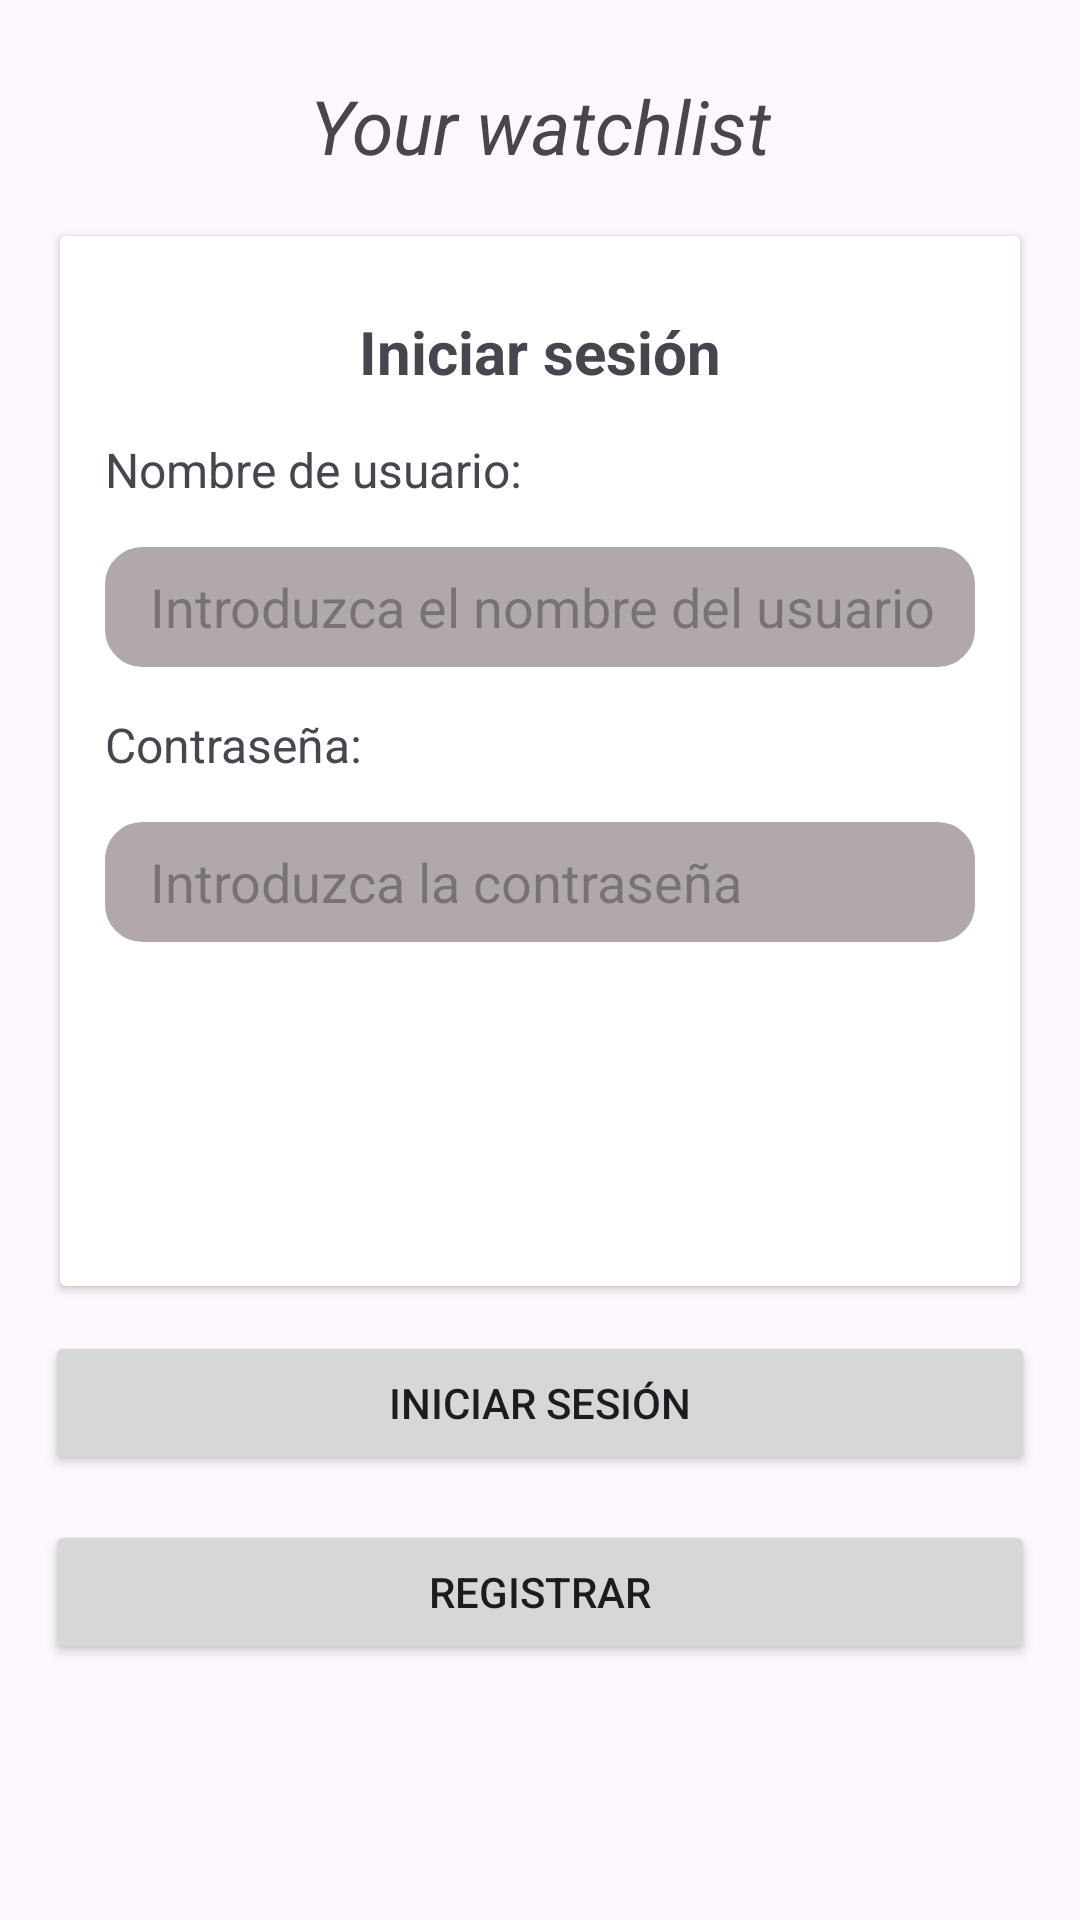

Here is an Android app screen rendered from its layout file. Give the layout XML and the strings, colors and styles it references.
<!-- AndroidManifest.xml: application theme Theme.TFGWatchList -->
<!-- res/layout/fragment_login_screen.xml -->
<?xml version="1.0" encoding="utf-8"?>
<androidx.constraintlayout.widget.ConstraintLayout xmlns:android="http://schemas.android.com/apk/res/android"
    xmlns:tools="http://schemas.android.com/tools"
    android:layout_width="match_parent"
    android:layout_height="match_parent"
    xmlns:app="http://schemas.android.com/apk/res-auto"
    tools:context= ".login.ui.views.loginScreen.LoginScreenFragment">

    <TextView
        android:id="@+id/tvTitleLoginScreen"
        android:layout_width="wrap_content"
        android:layout_height="wrap_content"
        android:layout_marginVertical="25dp"
        android:text="Your watchlist"
        android:textStyle="italic"
        android:textSize="25dp"
        app:layout_constraintTop_toTopOf="parent"
        app:layout_constraintLeft_toLeftOf="parent"
        app:layout_constraintRight_toRightOf="parent"
        tools:text="HJDKHSKJFDH"/>

    <androidx.cardview.widget.CardView
        android:id="@+id/cvLogin"
        android:layout_width="match_parent"
        android:layout_height="350dp"
        app:layout_constraintTop_toBottomOf="@id/tvTitleLoginScreen"
        app:layout_constraintLeft_toLeftOf="parent"
        app:layout_constraintLeft_toRightOf="parent"
        android:layout_marginHorizontal="20dp"
        android:layout_marginVertical="20dp">

        <androidx.constraintlayout.widget.ConstraintLayout
            android:layout_width="match_parent"
            android:layout_height="match_parent">

            <TextView
                android:id="@+id/tvTitleLoginCard"
                android:layout_width="wrap_content"
                android:layout_height="wrap_content"
                android:textStyle="bold"
                android:textSize="20dp"
                android:text="@string/loginText"
                app:layout_constraintLeft_toLeftOf="parent"
                app:layout_constraintRight_toRightOf="parent"
                app:layout_constraintTop_toTopOf="parent"
                android:layout_marginVertical="25dp"
                tools:text="INICIE SESIÓN"/>

            <TextView
                android:id="@+id/tvLoginNameUser"
                android:layout_width="wrap_content"
                android:layout_height="wrap_content"
                android:layout_marginHorizontal="15dp"
                android:layout_marginTop="15dp"
                android:textSize="16dp"
                android:textStyle="normal"
                android:text="@string/userNameText"
                app:layout_constraintTop_toBottomOf="@id/tvTitleLoginCard"
                app:layout_constraintLeft_toLeftOf="parent"
                tools:text="Usuario"/>

            <com.google.android.material.textfield.TextInputEditText
                android:id="@+id/etLoginNameUser"
                android:layout_width="0dp"
                android:layout_height="40dp"
                android:layout_marginVertical="15dp"
                android:layout_marginHorizontal="15dp"
                android:hint="@string/userNameHintText"
                android:paddingLeft="15dp"
                android:background="@drawable/searchbar_background"
                app:layout_constraintLeft_toLeftOf="parent"
                app:layout_constraintRight_toRightOf="parent"
                app:layout_constraintTop_toBottomOf="@id/tvLoginNameUser"/>

            

            <TextView
                android:id="@+id/tvLoginUserPassword"
                android:layout_width="wrap_content"
                android:layout_height="wrap_content"
                android:layout_marginHorizontal="15dp"
                android:layout_marginTop="15dp"
                android:textStyle="normal"
                android:textSize="16dp"
                android:text="@string/userPasswordText"
                app:layout_constraintLeft_toLeftOf="parent"
                app:layout_constraintTop_toBottomOf="@id/etLoginNameUser"
                tools:text="Contraseña"/>

            <com.google.android.material.textfield.TextInputEditText
                android:id="@+id/etLoginUserPassword"
                android:layout_width="0dp"
                android:layout_height="40dp"
                android:background="@drawable/searchbar_background"
                android:hint="@string/userPasswordHintText"
                android:inputType="textPassword"
                android:paddingLeft="15dp"
                android:layout_marginVertical="15dp"
                android:layout_marginHorizontal="15dp"
                app:layout_constraintLeft_toLeftOf="parent"
                app:layout_constraintRight_toRightOf="parent"
                app:layout_constraintTop_toBottomOf="@id/tvLoginUserPassword"/>

            

            <TextView
                android:id="@+id/tvInfoLogin"
                android:layout_width="wrap_content"
                android:layout_height="wrap_content"
                android:layout_marginVertical="15dp"
                android:layout_marginHorizontal="15dp"
                android:textStyle="normal"
                android:textSize="16dp"
                app:layout_constraintLeft_toLeftOf="parent"
                app:layout_constraintRight_toRightOf="parent"
                app:layout_constraintTop_toBottomOf="@id/etLoginUserPassword"
                tools:text="KEFKJEK"/>

            <ProgressBar
                android:id="@+id/pbInfoLogin"
                android:layout_width="wrap_content"
                android:layout_height="wrap_content"
                android:layout_marginVertical="15dp"
                android:layout_marginHorizontal="15dp"
                app:layout_constraintLeft_toLeftOf="parent"
                app:layout_constraintRight_toRightOf="parent"
                app:layout_constraintTop_toBottomOf="@id/etLoginUserPassword"
                app:layout_constraintBottom_toBottomOf="parent"
                android:visibility="gone"/>

        </androidx.constraintlayout.widget.ConstraintLayout>
    </androidx.cardview.widget.CardView>

    <Button
        android:id="@+id/buttonStartSession"
        android:layout_width="0dp"
        android:layout_height="wrap_content"
        android:layout_marginVertical="15dp"
        android:layout_marginHorizontal="15dp"
        android:text="@string/loginText"
        app:layout_constraintLeft_toLeftOf="parent"
        app:layout_constraintRight_toRightOf="parent"
        app:layout_constraintTop_toBottomOf="@id/cvLogin"
        tools:text="LOGIN"/>

    <Button
        android:id="@+id/buttonRegisterUser"
        android:layout_width="0dp"
        android:layout_height="wrap_content"
        android:layout_marginVertical="15dp"
        android:layout_marginHorizontal="15dp"
        android:text="@string/registerText"
        app:layout_constraintLeft_toLeftOf="parent"
        app:layout_constraintRight_toRightOf="parent"
        app:layout_constraintTop_toBottomOf="@id/buttonStartSession"
        tools:text="REGISTER"/>

</androidx.constraintlayout.widget.ConstraintLayout>
<!-- resources referenced by this layout -->
<resources>
  <!-- drawable searchbar_background (drawable) -->
  <?xml version="1.0" encoding="utf-8"?>
  <shape xmlns:android="http://schemas.android.com/apk/res/android"
      android:shape="rectangle">
      <solid android:color="@color/searchBarWatchlist" />
      <corners android:radius="12dp" />
      <stroke android:width="1dp" android:color="@color/searchBarWatchlist" />
  </shape>
  <string name="loginText">Iniciar sesión</string>
  <string name="registerText">Registrar</string>
  <string name="userNameHintText">Introduzca el nombre del usuario</string>
  <string name="userNameText">Nombre de usuario:</string>
  <string name="userPasswordHintText">Introduzca la contraseña</string>
  <string name="userPasswordText">Contraseña:</string>
  <style name="Theme.TFGWatchList" parent="Base.Theme.TFGWatchList" />
  <color name="searchBarWatchlist"> #B1A9A9 </color>
  <style name="Base.Theme.TFGWatchList" parent="Theme.Material3.DayNight.NoActionBar">
          
          
      </style>
</resources>
